Run: headless pygame with SDL's dummy video driver; simulated clock (each Clock.tick advances the game by its frame time, no real sleeping); random seed 0; keys injected as events and as key.get_pressed() state; no mouse input.
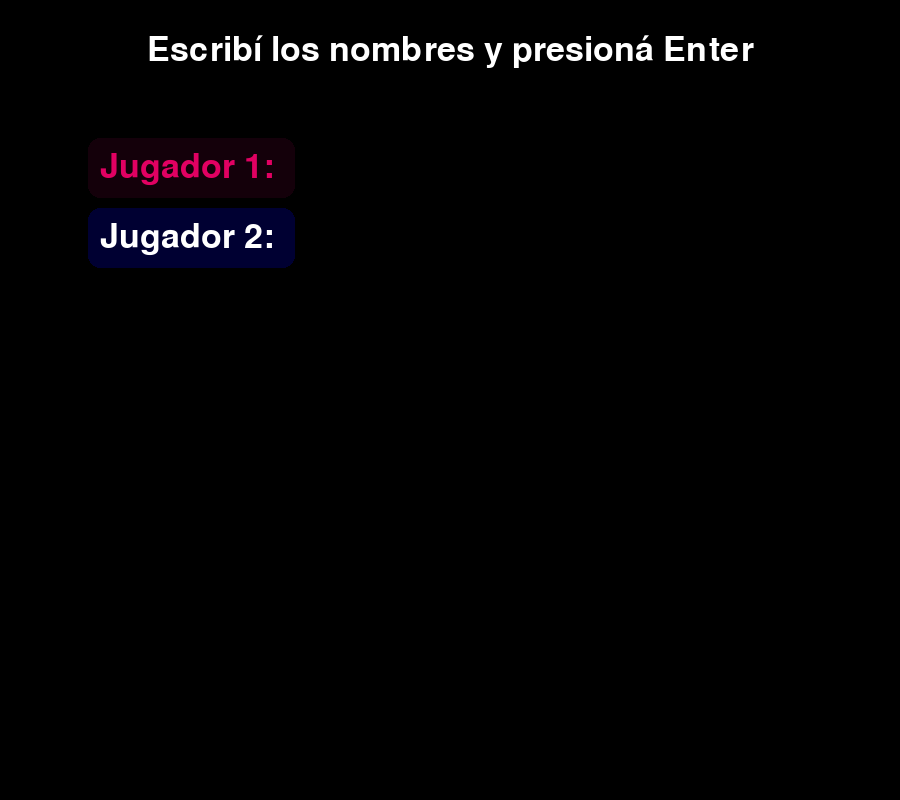
Frame 1 of 4 · flips 1–60 · no input
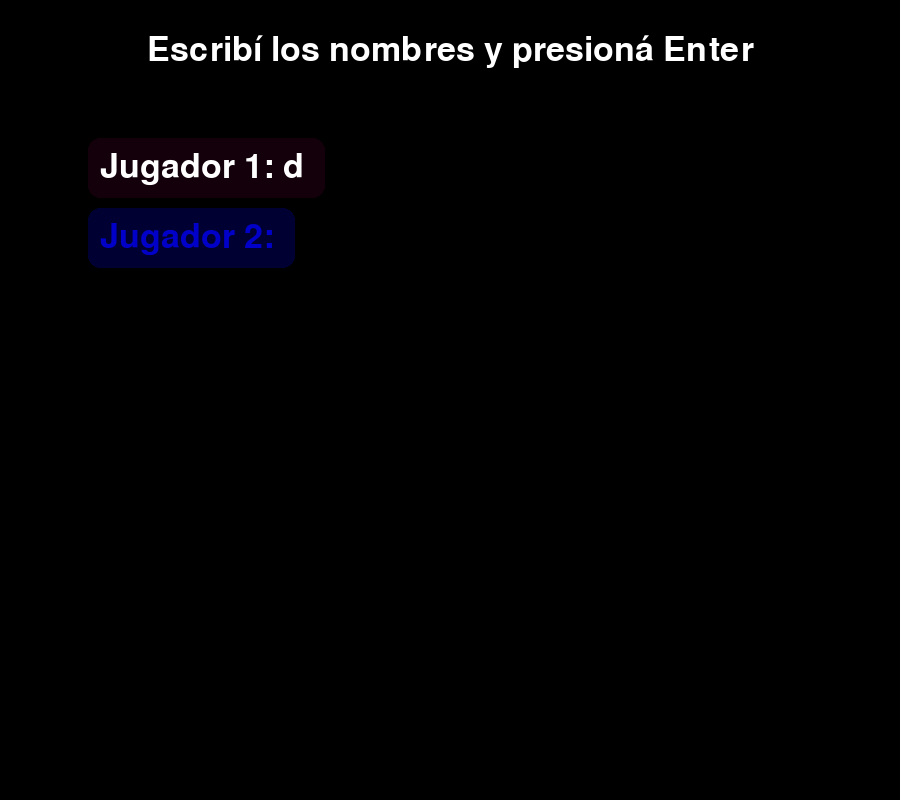
Frame 2 of 4 · flips 61–180 · tapped SPACE, RETURN · held RIGHT (→), D
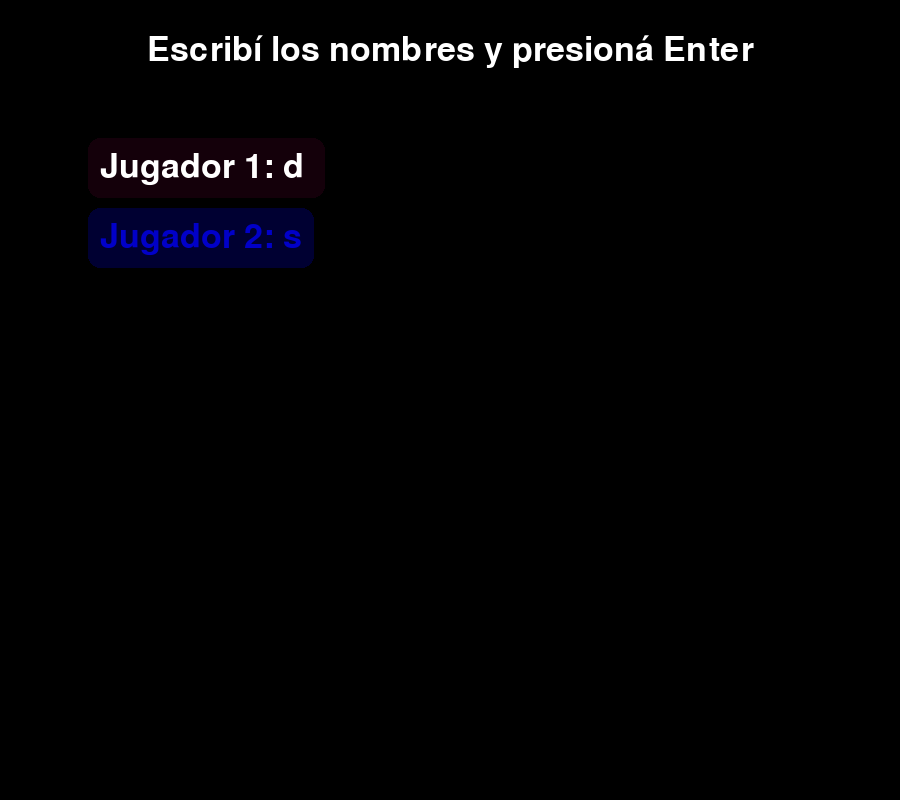
Frame 3 of 4 · flips 181–300 · held DOWN (↓), S
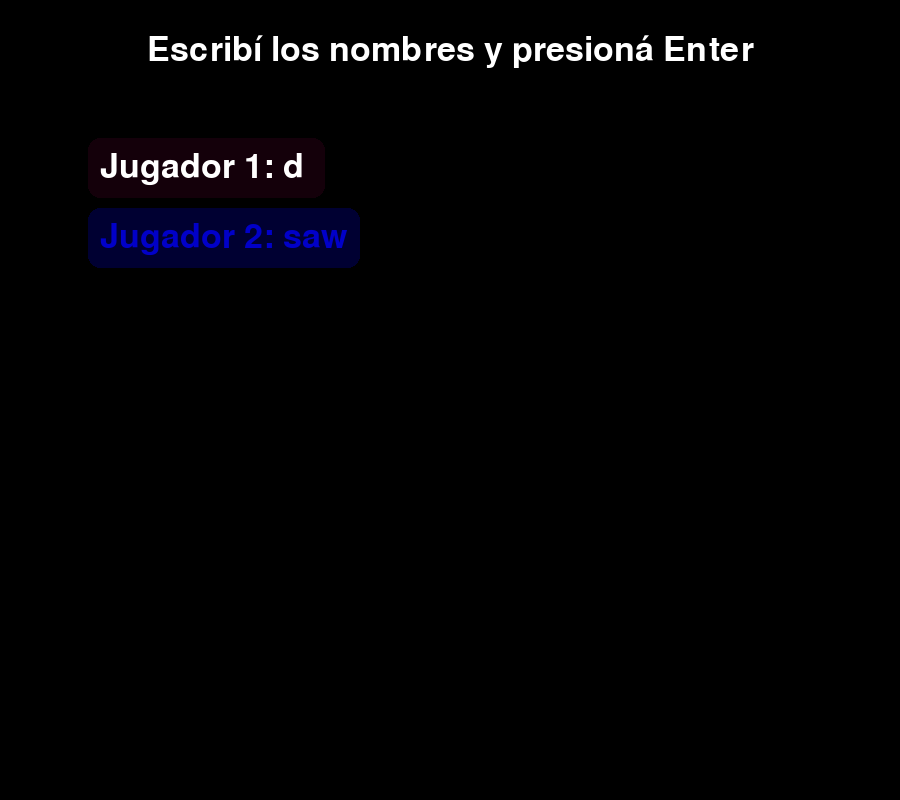
Frame 4 of 4 · flips 301–420 · held LEFT (←), A, UP (↑), W

The pygame program that drew these frames:

import pygame
import sys

# Inicializar pygame
pygame.init()

# Pantalla
ANCHO, ALTO = 900, 800
pantalla = pygame.display.set_mode((ANCHO, ALTO))
pygame.display.set_caption("JUEGOS DE DISPAROS!!!!! - 2 Jugadores")

# Colores
NEGRO = (0, 0, 0)
ROJO = (225, 0, 98)
AZUL = (1, 0, 200)
BLANCO = (255, 255, 255)
VERDE = (0, 255, 0)
GRIS = (130, 100, 130)
FONDO_ROJO = (20, 0, 10)
FONDO_AZUL = (0, 0, 50)
FONDO_VERDE = (0, 50, 0)

# Fuente
fuente = pygame.font.SysFont("New Roman", 50)
fuente_grande = pygame.font.SysFont("Arial", 50)

# Variables de juego
reloj = pygame.time.Clock()
velocidad = 5
vel_bala = 10
recarga_ms = 500

# Obstáculos
obstaculo = pygame.Rect(375, 200, 50, 200)

# Función para mostrar texto centrado
def dibujar_texto(texto, fuente, color, y):
    superficie = fuente.render(texto, True, color)
    rect = superficie.get_rect(center=(ANCHO // 2, y))
    pantalla.blit(superficie, rect)

# Función para dibujar texto con fondo rectangular
def dibujar_texto_con_fondo(texto, fuente, color_texto, color_fondo, pos):
    superficie_texto = fuente.render(texto, True, color_texto)
    rect_texto = superficie_texto.get_rect(topleft=pos)
    padding = 12
    rect_fondo = pygame.Rect(
        rect_texto.left - padding,
        rect_texto.top - padding,
        rect_texto.width + 2 * padding,
        rect_texto.height + 2 * padding
    )
    pygame.draw.rect(pantalla, color_fondo, rect_fondo, border_radius=12)
    pantalla.blit(superficie_texto, rect_texto)

# Función para pedir nombres
def pedir_nombres():
    nombre1 = ""
    nombre2 = ""
    activo = 1
    escribiendo = True

    while escribiendo:
        pantalla.fill(NEGRO)
        dibujar_texto("Escribí los nombres y presioná Enter", fuente, BLANCO, 50)

        color1 = ROJO if activo == 1 else BLANCO
        color2 = AZUL if activo == 2 else BLANCO

        dibujar_texto_con_fondo(f"Jugador 1: {nombre1}", fuente, color1, FONDO_ROJO, (100, 150))
        dibujar_texto_con_fondo(f"Jugador 2: {nombre2}", fuente, color2, FONDO_AZUL, (100, 220))

        pygame.display.flip()

        for evento in pygame.event.get():
            if evento.type == pygame.QUIT:
                pygame.quit()
                sys.exit()
            if evento.type == pygame.KEYDOWN:
                if evento.key == pygame.K_RETURN:
                    if activo == 1:
                        activo = 2
                    else:
                        escribiendo = False
                elif evento.key == pygame.K_BACKSPACE:
                    if activo == 1:
                        nombre1 = nombre1[:-1]
                    else:
                        nombre2 = nombre2[:-1]
                else:
                    if activo == 1 and len(nombre1) < 10 and evento.unicode.isprintable():
                        nombre1 += evento.unicode
                    elif activo == 2 and len(nombre2) < 10 and evento.unicode.isprintable():
                        nombre2 += evento.unicode

    return nombre1 or "Jugador 1", nombre2 or "Jugador 2"

# Función principal del juego
def juego():
    jugador1 = pygame.Rect(100, 300, 50, 50)
    jugador2 = pygame.Rect(650, 300, 50, 50)
    balas_j1 = []
    balas_j2 = []
    vida_j1 = 5
    vida_j2 = 5
    tiempo_ultimo_disparo_j1 = 0
    tiempo_ultimo_disparo_j2 = 0
    corriendo = True
    ganador = None

    nombre1, nombre2 = pedir_nombres()

    while corriendo:
        reloj.tick(60)
        tiempo_actual = pygame.time.get_ticks()

        for evento in pygame.event.get():
            if evento.type == pygame.QUIT:
                pygame.quit()
                sys.exit()
            if evento.type == pygame.KEYDOWN:
                # Disparo jugador 1
                if evento.key == pygame.K_SPACE and tiempo_actual - tiempo_ultimo_disparo_j1 > recarga_ms:
                    bala = pygame.Rect(jugador1.right, jugador1.centery - 5, 10, 5)
                    balas_j1.append(bala)
                    tiempo_ultimo_disparo_j1 = tiempo_actual
                # Disparo jugador 2
                if evento.key == pygame.K_RETURN and tiempo_actual - tiempo_ultimo_disparo_j2 > recarga_ms:
                    bala = pygame.Rect(jugador2.left - 10, jugador2.centery - 5, 10, 5)
                    balas_j2.append(bala)
                    tiempo_ultimo_disparo_j2 = tiempo_actual

        teclas = pygame.key.get_pressed()
        if teclas[pygame.K_w] and jugador1.top > 0:
            jugador1.y -= velocidad
        if teclas[pygame.K_s] and jugador1.bottom < ALTO:
            jugador1.y += velocidad
        if teclas[pygame.K_a] and jugador1.left > 0:
            jugador1.x -= velocidad
        if teclas[pygame.K_d] and jugador1.right < ANCHO:
            jugador1.x += velocidad

        if teclas[pygame.K_UP] and jugador2.top > 0:
            jugador2.y -= velocidad
        if teclas[pygame.K_DOWN] and jugador2.bottom < ALTO:
            jugador2.y += velocidad
        if teclas[pygame.K_LEFT] and jugador2.left > 0:
            jugador2.x -= velocidad
        if teclas[pygame.K_RIGHT] and jugador2.right < ANCHO:
            jugador2.x += velocidad

        # Mover balas
        for bala in balas_j1:
            bala.x += vel_bala
        for bala in balas_j2:
            bala.x -= vel_bala

        # Colisiones
        for bala in balas_j1[:]:
            if obstaculo.colliderect(bala):
                balas_j1.remove(bala)
            elif jugador2.colliderect(bala):
                vida_j2 -= 1
                balas_j1.remove(bala)
            elif bala.x > ANCHO:
                balas_j1.remove(bala)

        for bala in balas_j2[:]:
            if obstaculo.colliderect(bala):
                balas_j2.remove(bala)
            elif jugador1.colliderect(bala):
                vida_j1 -= 1
                balas_j2.remove(bala)
            elif bala.x < 0:
                balas_j2.remove(bala)

        if vida_j1 <= 0:
            ganador = nombre2
            corriendo = False
        elif vida_j2 <= 0:
            ganador = nombre1
            corriendo = False

        # Dibujar
        pantalla.fill(NEGRO)
        pygame.draw.rect(pantalla, ROJO, jugador1)
        pygame.draw.rect(pantalla, AZUL, jugador2)
        pygame.draw.rect(pantalla, GRIS, obstaculo)

        for bala in balas_j1:
            pygame.draw.rect(pantalla, BLANCO, bala)
        for bala in balas_j2:
            pygame.draw.rect(pantalla, BLANCO, bala)

        # Barras de vida
        pygame.draw.rect(pantalla, ROJO, (20, 20, vida_j1 * 30, 20))
        pygame.draw.rect(pantalla, AZUL, (ANCHO - 20 - vida_j2 * 30, 20, vida_j2 * 30, 20))

        # Nombres con fondo
        dibujar_texto_con_fondo(nombre1, fuente, ROJO, FONDO_ROJO, (20, 50))
        dibujar_texto_con_fondo(nombre2, fuente, AZUL, FONDO_AZUL, (ANCHO - fuente.size(nombre2)[0] - 28, 50))

        pygame.display.flip()

    # Pantalla final con opción de reiniciar
    esperando = True
    while esperando:
        pantalla.fill(NEGRO)
        dibujar_texto_con_fondo(f"¡{ganador} ha ganado!", fuente_grande, VERDE, FONDO_VERDE, (ANCHO//2 - 200, ALTO // 2 - 50))
        dibujar_texto("Presioná R para reiniciar o ESC para salir", fuente, BLANCO, ALTO // 2 + 20)
        pygame.display.flip()

        for evento in pygame.event.get():
            if evento.type == pygame.QUIT:
                pygame.quit()
                sys.exit()
            if evento.type == pygame.KEYDOWN:
                if evento.key == pygame.K_r:
                    juego()
                if evento.key == pygame.K_ESCAPE:
                    pygame.quit()
                    sys.exit()

# Ejecutar el juego
juego()
